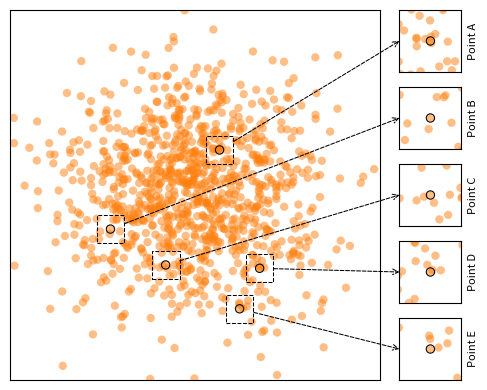

This chart was generated by the following Python code: (Note: this script raises an exception after producing the figure.)
# ----------------------------------------------------------------------------
# Title:   Scientific Visualisation - Python & Matplotlib
# Author:  Nicolas P. Rougier
# License: BSD
# ----------------------------------------------------------------------------
import numpy as np
import matplotlib.pyplot as plt
from matplotlib.gridspec import GridSpec
from matplotlib.patches import Rectangle
from matplotlib.patches import ConnectionPatch


fig = plt.figure(figsize=(5, 4))

n = 5
gs = GridSpec(n, n + 1)

ax = plt.subplot(
    gs[:n, :n], xlim=[-1, +1], xticks=[], ylim=[-1, +1], yticks=[], aspect=1
)

np.random.seed(123)
X = np.random.normal(0, 0.35, 1000)
Y = np.random.normal(0, 0.35, 1000)
ax.scatter(X, Y, edgecolor="None", facecolor="C1", alpha=0.5)

I = np.random.choice(len(X), size=n, replace=False)
Px, Py = X[I], Y[I]
I = np.argsort(Y[I])[::-1]
Px, Py = Px[I], Py[I]

ax.scatter(Px, Py, edgecolor="black", facecolor="None", linewidth=0.75)

dx, dy = 0.075, 0.075
for i, (x, y) in enumerate(zip(Px, Py)):
    sax = plt.subplot(
        gs[i, n],
        xlim=[x - dx, x + dx],
        xticks=[],
        ylim=[y - dy, y + dy],
        yticks=[],
        aspect=1,
    )
    sax.scatter(X, Y, edgecolor="None", facecolor="C1", alpha=0.5)
    sax.scatter(Px, Py, edgecolor="black", facecolor="None", linewidth=0.75)

    sax.text(
        1.1,
        0.5,
        "Point " + chr(ord("A") + i),
        rotation=90,
        size=8,
        ha="left",
        va="center",
        transform=sax.transAxes,
    )

    rect = Rectangle(
        (x - dx, y - dy),
        2 * dx,
        2 * dy,
        edgecolor="black",
        facecolor="None",
        linestyle="--",
        linewidth=0.75,
    )
    ax.add_patch(rect)

    con = ConnectionPatch(
        xyA=(x, y),
        coordsA=ax.transData,
        xyB=(0, 0.5),
        coordsB=sax.transAxes,
        linestyle="--",
        linewidth=0.75,
        patchA=rect,
        arrowstyle="->",
    )
    fig.add_artist(con)


plt.tight_layout()
plt.savefig("../../figures/ornaments/annotation-zoom.pdf")
plt.show()
